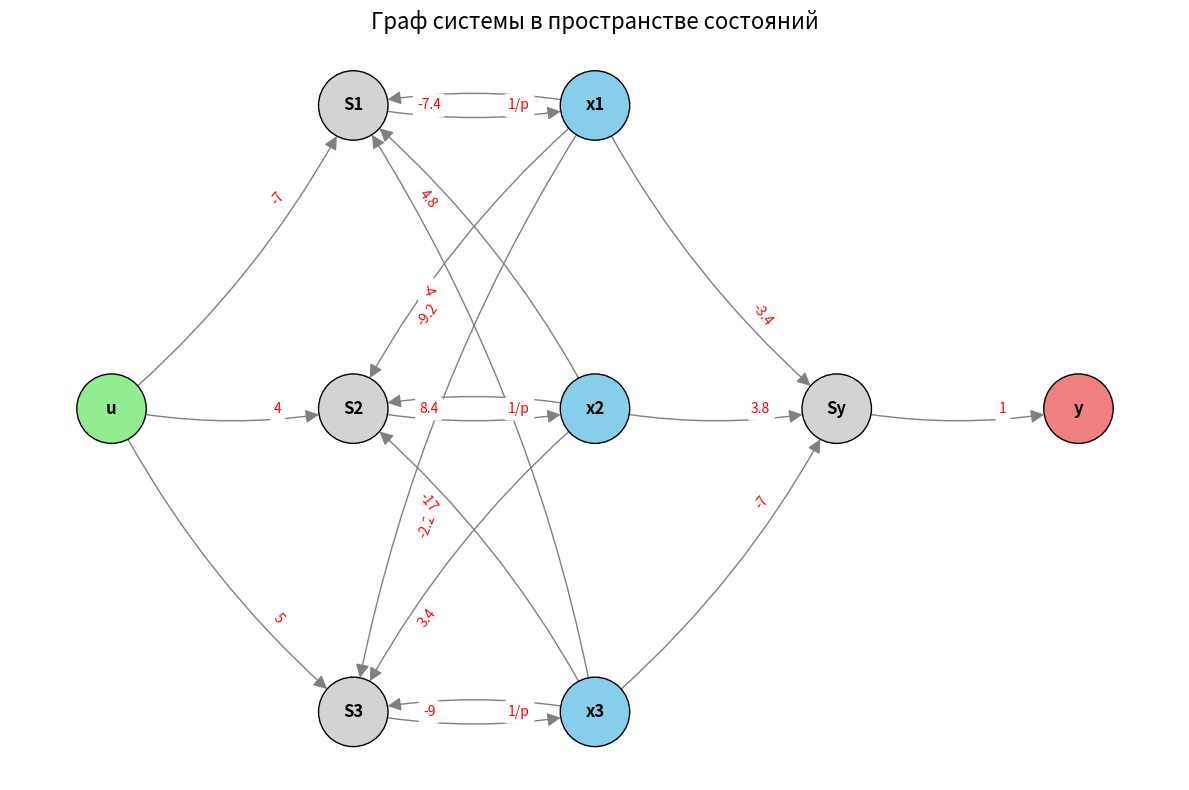

Write Python code to recreate this figure.
import networkx as nx
import matplotlib.pyplot as plt

def build_system_graph():
    # Создаем направленный граф
    G = nx.DiGraph()

    # --- 1. Добавляем узлы (ноды) ---
    # Вход и выход
    G.add_node("u", type="input")
    G.add_node("y", type="output")
    
    # Сумматоры
    G.add_node("S1", type="sum")
    G.add_node("S2", type="sum")
    G.add_node("S3", type="sum")
    G.add_node("Sy", type="sum")
    
    # Интеграторы (представлены переменными состояния)
    G.add_node("x1", type="state")
    G.add_node("x2", type="state")
    G.add_node("x3", type="state")

    # --- 2. Добавляем связи (ребра) с весами ---
    
    # Связи от входа u
    G.add_edge("u", "S1", weight="-7")
    G.add_edge("u", "S2", weight="4")
    G.add_edge("u", "S3", weight="5")

    # Связи к сумматору S1 (для x1_dot)
    G.add_edge("x1", "S1", weight="-7.4")
    G.add_edge("x2", "S1", weight="4.8")
    G.add_edge("x3", "S1", weight="-4")
    G.add_edge("S1", "x1", weight="1/p") # Интегратор

    # Связи к сумматору S2 (для x2_dot)
    G.add_edge("x1", "S2", weight="-9.2")
    G.add_edge("x2", "S2", weight="8.4")
    G.add_edge("x3", "S2", weight="-17")
    G.add_edge("S2", "x2", weight="1/p") # Интегратор

    # Связи к сумматору S3 (для x3_dot)
    G.add_edge("x1", "S3", weight="-2.2")
    G.add_edge("x2", "S3", weight="3.4")
    G.add_edge("x3", "S3", weight="-9")
    G.add_edge("S3", "x3", weight="1/p") # Интегратор

    # Связи к сумматору Sy (для выхода y)
    G.add_edge("x1", "Sy", weight="-3.4")
    G.add_edge("x2", "Sy", weight="3.8")
    G.add_edge("x3", "Sy", weight="-7")
    G.add_edge("Sy", "y", weight="1")

    # --- 3. Настройка визуализации ---
    
    # Позиции узлов (задаем вручную для красоты)
    pos = {
        "u": (0, 0.5),
        "S1": (1.5, 1.5), "x1": (3, 1.5),
        "S2": (1.5, 0.5), "x2": (3, 0.5),
        "S3": (1.5, -0.5), "x3": (3, -0.5),
        "Sy": (4.5, 0.5), "y": (6, 0.5)
    }

    plt.figure(figsize=(12, 8))
    
    # Цвета для разных типов узлов
    node_colors = []
    for node in G.nodes():
        ntype = G.nodes[node].get("type")
        if ntype == "input": node_colors.append("lightgreen")
        elif ntype == "output": node_colors.append("lightcoral")
        elif ntype == "sum": node_colors.append("lightgray")
        elif ntype == "state": node_colors.append("skyblue")

    # Рисуем узлы
    nx.draw_networkx_nodes(G, pos, node_size=2500, node_color=node_colors, edgecolors="black")
    
    # Рисуем подписи узлов
    nx.draw_networkx_labels(G, pos, font_size=12, font_weight="bold")

    # Рисуем связи
    # Используем connectionstyle, чтобы стрелки были изогнутыми и не пересекались
    nx.draw_networkx_edges(
        G, pos, 
        arrowstyle="-|>", 
        arrowsize=20, 
        edge_color="gray", 
        connectionstyle="arc3,rad=0.1",
        node_size=2500
    )

    # Рисуем подписи к связям (коэффициенты)
    edge_labels = nx.get_edge_attributes(G, "weight")
    nx.draw_networkx_edge_labels(
        G, pos, 
        edge_labels=edge_labels, 
        font_color="red", 
        font_size=10,
        label_pos=0.7 # Сдвигаем подпись ближе к концу стрелки, чтобы не перекрывать узлы
    )

    plt.title("Граф системы в пространстве состояний", fontsize=16)
    plt.axis("off") # Отключаем оси
    plt.tight_layout()
    plt.show()

if __name__ == "__main__":
    build_system_graph()
